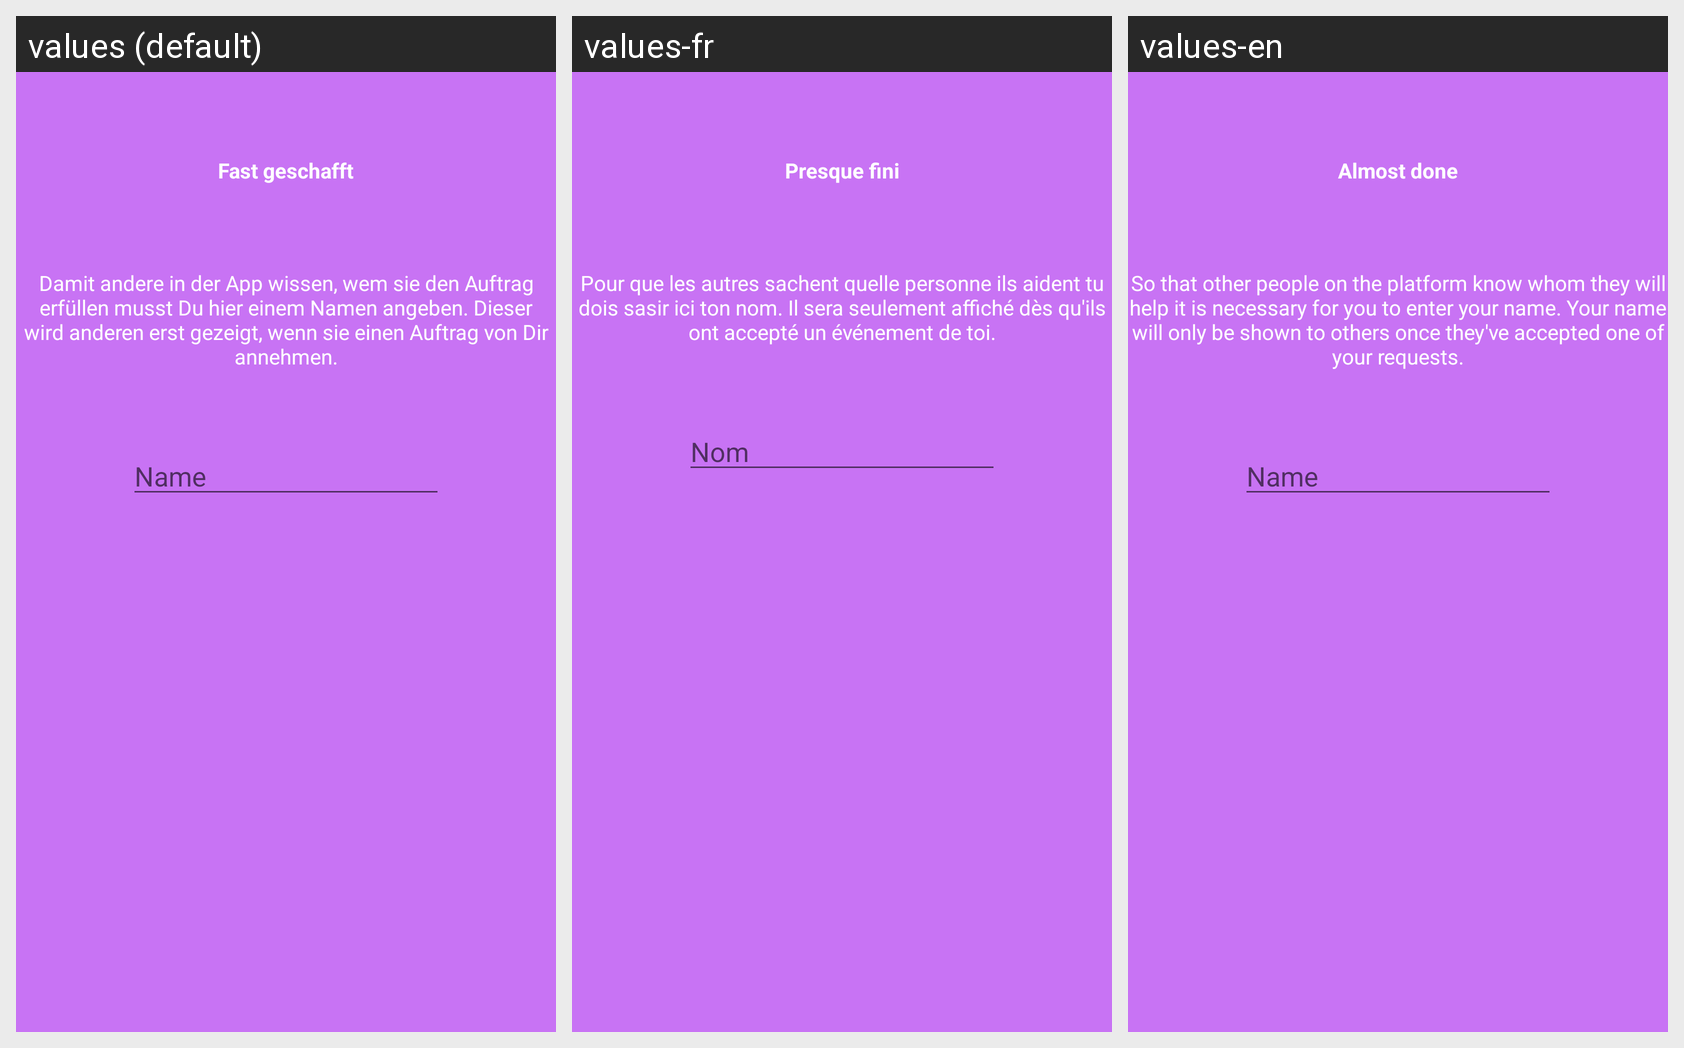

The Android screen above is rendered under several locales of the same app. Produce the string resources it draws, with the default and per-locale values.
Android screen res/layout/welcome_slide4.xml rendered under 3 locales, left to right: values (default), values-fr, values-en. Device: Nexus 5 (rendered at 1080×1920; each locale shown at half size, 540×960, under a caption strip naming it); theme AppTheme.
Strings drawn on this screen, with the default value and each locale's value (text and hints the layout hard-codes, and strings that could not be matched under every locale, appear in the picture but are not listed):

slide4_title
  values: Fast geschafft
  values-fr: Presque fini
  values-en: Almost done

slide4_explanation
  values: Damit andere in der App wissen, wem sie den Auftrag erfüllen musst Du hier einem Namen angeben. Dieser wird anderen erst gezeigt, wenn sie einen Auftrag von Dir annehmen.
  values-fr: Pour que les autres sachent quelle personne ils aident tu dois sasir ici ton nom. Il sera seulement affiché dès qu'ils ont accepté un événement de toi.
  values-en: So that other people on the platform know whom they will help it is necessary for you to enter your name. Your name will only be shown to others once they've accepted one of your requests.

name
  values: Name
  values-fr: Nom
  values-en: Name
